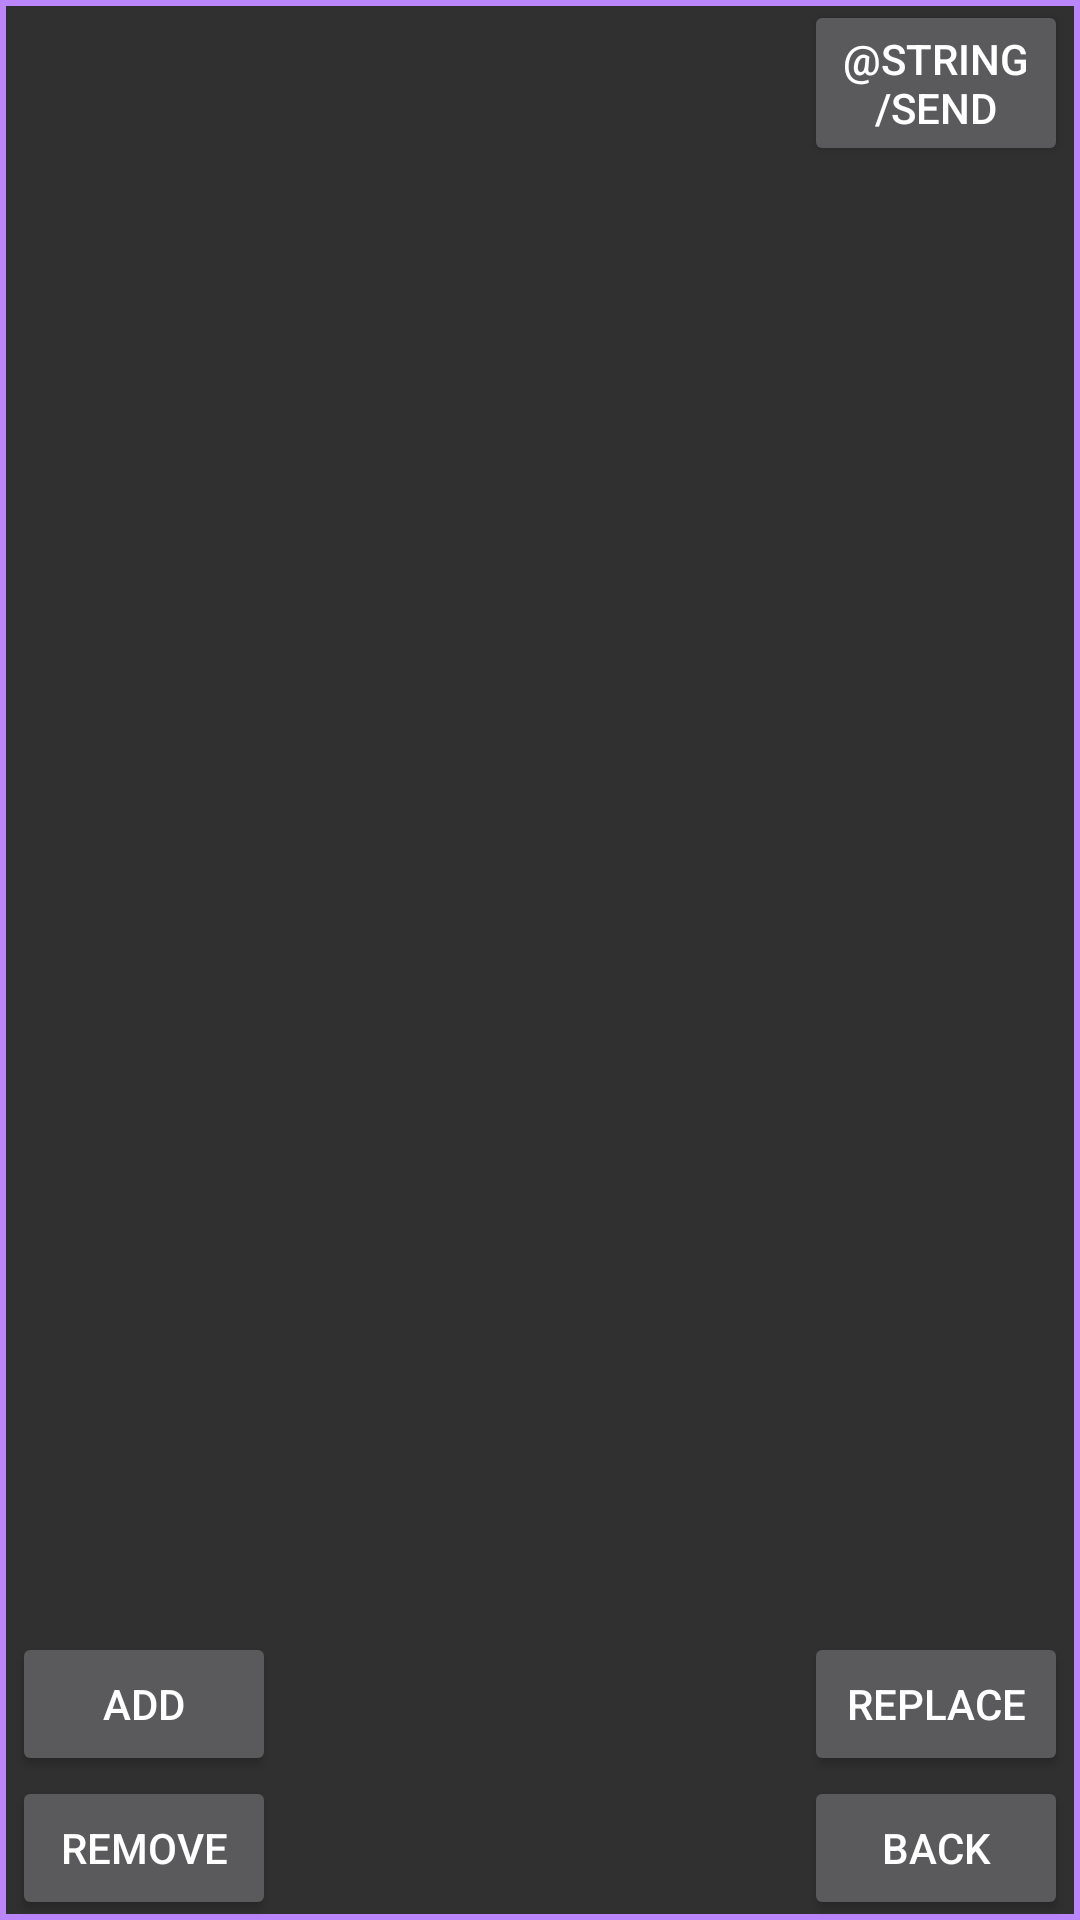

Android layout source for this screen:
<!-- AndroidManifest.xml: application theme Theme.Kata -->
<!-- res/layout/fragment_example.xml -->
<?xml version="1.0" encoding="utf-8"?>
<androidx.constraintlayout.widget.ConstraintLayout xmlns:android="http://schemas.android.com/apk/res/android"
    xmlns:app="http://schemas.android.com/apk/res-auto"
    xmlns:tools="http://schemas.android.com/tools"
    android:layout_width="match_parent"
    android:layout_height="match_parent"
    android:background="@drawable/bg_fragment">

    <androidx.appcompat.widget.AppCompatButton
        android:id="@+id/btnSend"
        android:layout_width="0dp"
        android:layout_height="wrap_content"
        android:text="@string/send"
        app:layout_constraintEnd_toEndOf="@id/btnBack"
        app:layout_constraintStart_toStartOf="@id/btnBack"
        app:layout_constraintTop_toTopOf="parent" />

    <androidx.core.widget.NestedScrollView
        android:layout_width="0dp"
        android:layout_height="0dp"
        android:fillViewport="true"
        android:orientation="vertical"
        app:layout_constraintBottom_toBottomOf="parent"
        app:layout_constraintEnd_toEndOf="parent"
        app:layout_constraintStart_toStartOf="parent"
        app:layout_constraintTop_toTopOf="parent">

        <androidx.appcompat.widget.AppCompatTextView
            android:id="@+id/lifecycleCallbacks"
            android:layout_width="match_parent"
            android:layout_height="wrap_content"
            android:gravity="center"
            android:scrollbars="vertical"
            tools:text="@string/this_in_lifecycle_app" />
    </androidx.core.widget.NestedScrollView>

    <androidx.appcompat.widget.AppCompatButton
        android:id="@+id/btnAdd"
        android:layout_width="wrap_content"
        android:layout_height="wrap_content"
        android:layout_marginStart="4dp"
        android:text="@string/add"
        app:layout_constraintBottom_toBottomOf="parent"
        app:layout_constraintBottom_toTopOf="@id/btnRemove"
        app:layout_constraintStart_toStartOf="parent" />

    <androidx.appcompat.widget.AppCompatButton
        android:id="@+id/btnReplace"
        android:layout_width="wrap_content"
        android:layout_height="wrap_content"
        android:layout_marginEnd="4dp"
        android:text="@string/replace"
        app:layout_constraintBottom_toTopOf="@id/btnBack"
        app:layout_constraintEnd_toEndOf="parent" />

    <androidx.appcompat.widget.AppCompatButton
        android:id="@+id/btnRemove"
        android:layout_width="wrap_content"
        android:layout_height="wrap_content"
        android:layout_marginStart="4dp"
        android:text="@string/remove"
        app:layout_constraintBottom_toBottomOf="parent"
        app:layout_constraintStart_toStartOf="parent" />

    <androidx.appcompat.widget.AppCompatButton
        android:id="@+id/btnBack"
        android:layout_width="wrap_content"
        android:layout_height="wrap_content"
        android:layout_marginEnd="4dp"
        android:text="@string/back"
        app:layout_constraintBottom_toBottomOf="parent"
        app:layout_constraintEnd_toEndOf="parent" />
</androidx.constraintlayout.widget.ConstraintLayout>
<!-- resources referenced by this layout -->
<resources>
  <!-- drawable bg_fragment (drawable) -->
  <?xml version="1.0" encoding="utf-8"?>
  <shape xmlns:android="http://schemas.android.com/apk/res/android">
      <stroke android:width="2dp"
          android:color="@color/purple_200"/>
  </shape>
  <string name="add">Add</string>
  <string name="back">Back</string>
  <string name="remove">Remove</string>
  <string name="replace">Replace</string>
  <string name="this_in_lifecycle_app">This is app lifecycle\n</string>
  <style name="Theme.Kata" parent="Theme.AppCompat.NoActionBar">
          
          <item name="colorPrimary">@color/purple_500</item>
          <item name="colorPrimaryVariant">@color/purple_700</item>
          <item name="colorOnPrimary">@color/white</item>
          
          <item name="colorSecondary">@color/teal_200</item>
          <item name="colorSecondaryVariant">@color/teal_700</item>
          <item name="colorOnSecondary">@color/black</item>
          
          <item name="android:statusBarColor">?attr/colorPrimaryVariant</item>
          
      </style>
  <!-- not gathered from this repository: default colours our renderer supplied (Android Studio template values) -->
  <color name="purple_200">#FFBB86FC</color>
  <color name="purple_500">#FF6200EE</color>
  <color name="purple_700">#FF3700B3</color>
  <color name="teal_200">#FF03DAC5</color>
  <color name="teal_700">#FF018786</color>
  <color name="black">#FF000000</color>
  <color name="white">#FFFFFFFF</color>
</resources>
